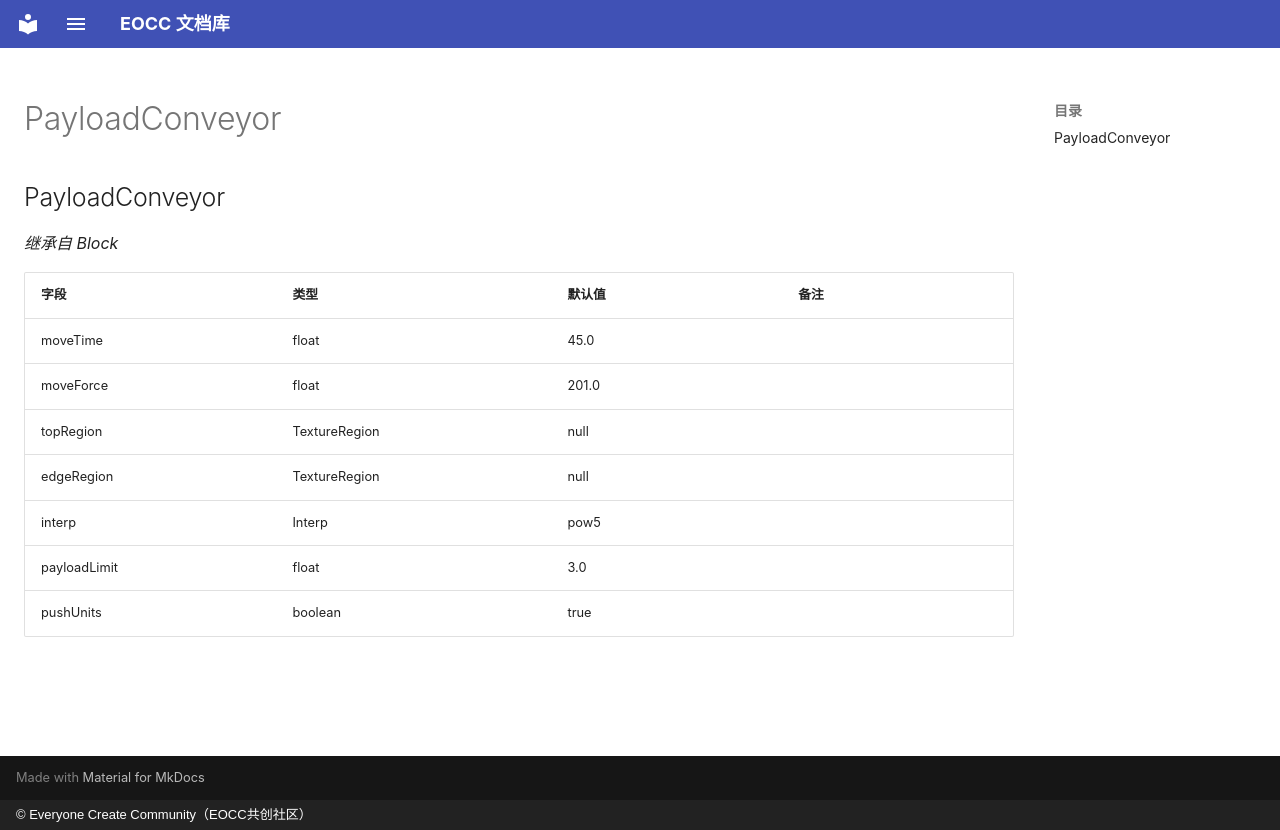

repository: eoccc/eoccc.github.io · page: wiki/mindustry/zh/Modding%20Classes/PayloadConveyor/index.html · generator: mkdocs · copyright: © Everyone Create Community（EOCC共创社区）

# PayloadConveyor

## PayloadConveyor

*继承自 Block*

| 字段 | 类型 | 默认值 | 备注 |
|---|---|---|---|
| moveTime | float | 45.0 |  |
| moveForce | float | 201.0 |  |
| topRegion | TextureRegion | null |  |
| edgeRegion | TextureRegion | null |  |
| interp | Interp | pow5 |  |
| payloadLimit | float | 3.0 |  |
| pushUnits | boolean | true |  |
